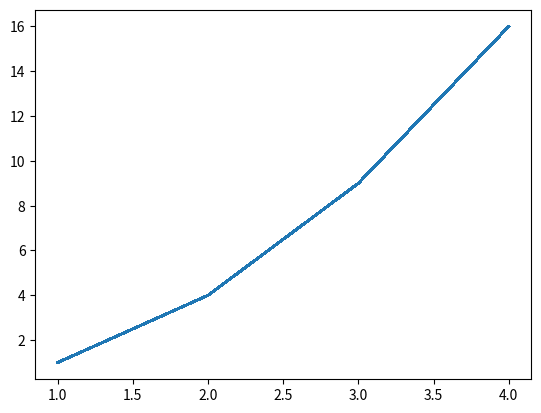

Generate this figure with matplotlib:
import matplotlib.pyplot as plt

x = [1, 2, 3, 4]
y = [1, 4, 9, 16]

# Use keyword args
# plt.plot(x, y, linewidth=2.0)

# Use the setter methods
line, = plt.plot(x, y, '-')
line.set_antialiased(False)  # turn off antialising

plt.show()
